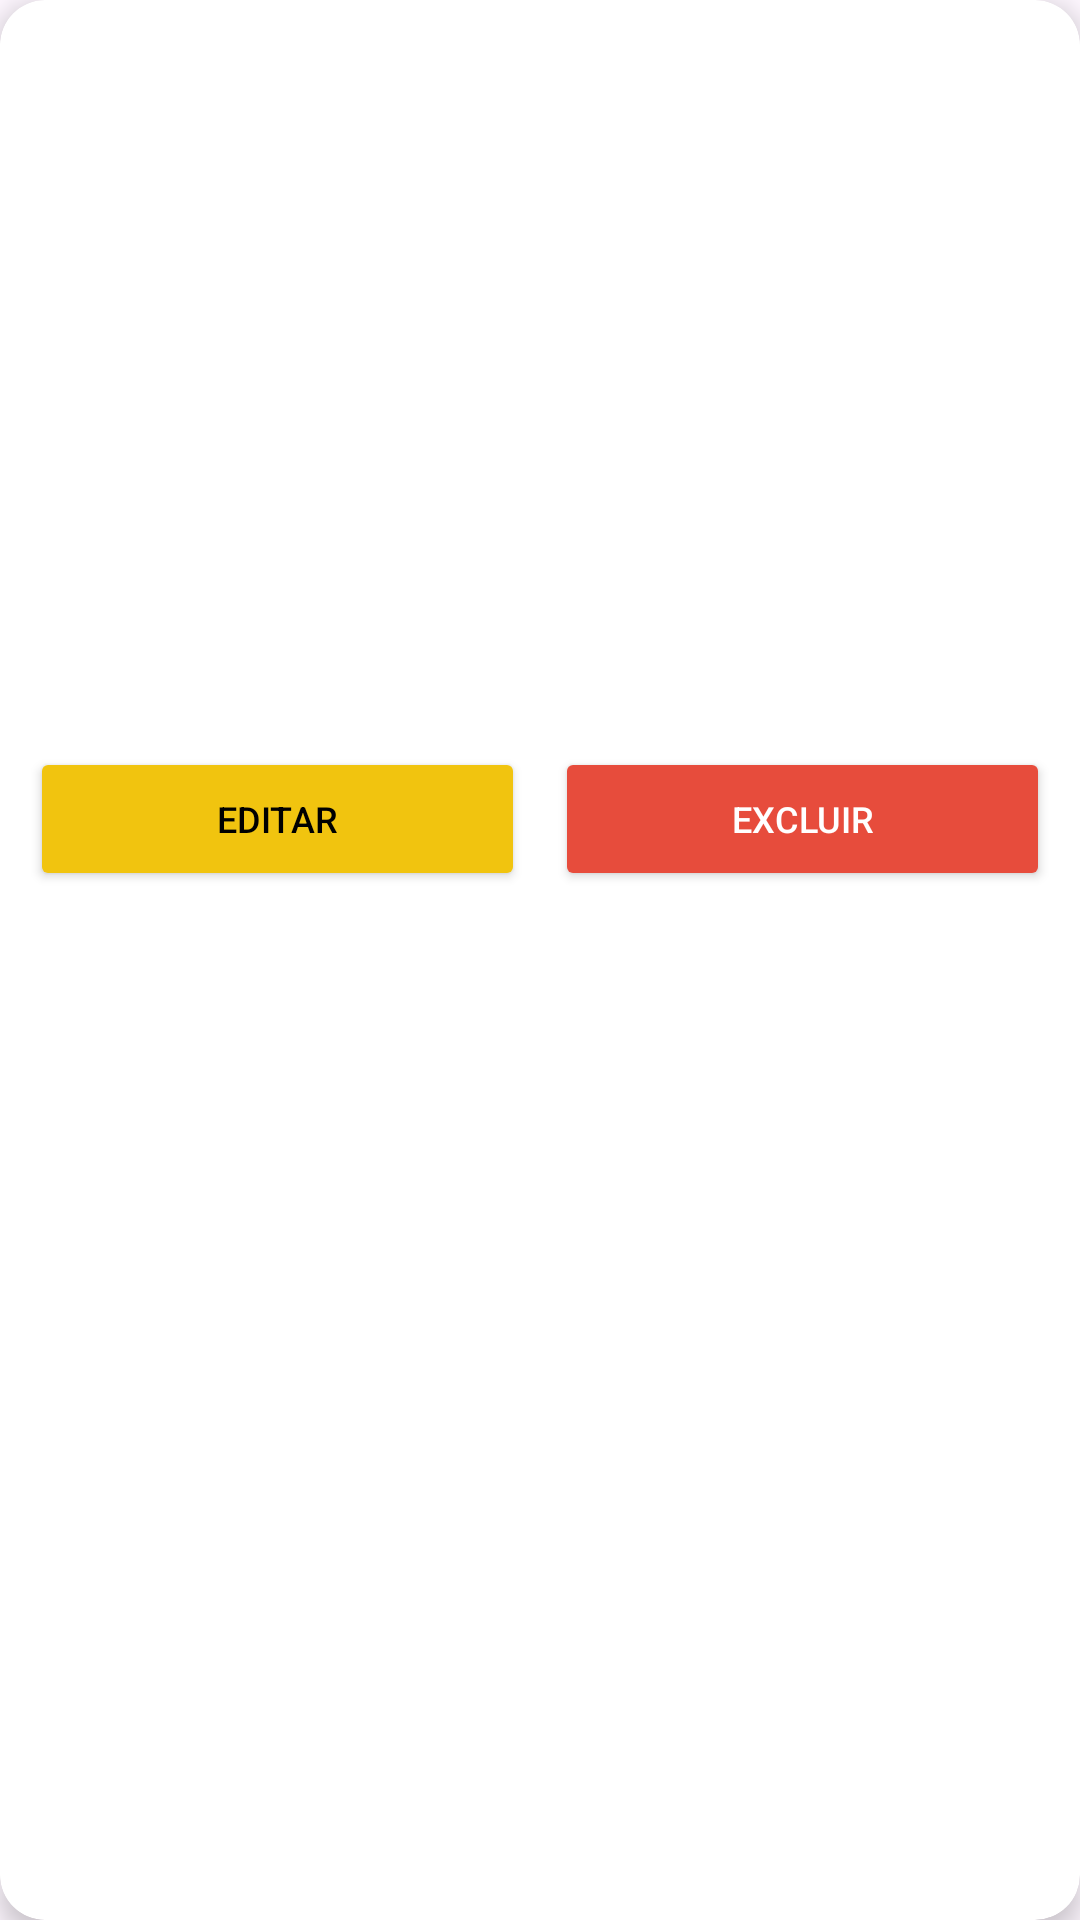

Write the Android layout XML for this screen, with the resource values it uses.
<!-- AndroidManifest.xml: application theme Theme.BarberShop -->
<!-- res/layout/management_item.xml -->
<?xml version="1.0" encoding="utf-8"?>
<androidx.cardview.widget.CardView xmlns:android="http://schemas.android.com/apk/res/android"
    xmlns:app="http://schemas.android.com/apk/res-auto"
    android:layout_width="match_parent"
    android:layout_height="wrap_content"
    android:layout_margin="10dp"
    app:cardCornerRadius="15dp"
    app:cardElevation="5dp">

    <LinearLayout
        android:layout_width="match_parent"
        android:layout_height="wrap_content"
        android:orientation="vertical"
        android:padding="10dp">

        <ImageView
            android:id="@+id/imgManagement"
            android:layout_width="match_parent"
            android:layout_height="200dp"
            android:scaleType="centerCrop"
            android:src="@drawable/ic_launcher_background" />

        <TextView
            android:id="@+id/textManagementDesc"
            android:layout_width="match_parent"
            android:layout_height="wrap_content"
            android:layout_marginTop="10dp"
            android:textColor="@color/black"
            android:textSize="14sp"
            android:textStyle="bold" />

        <LinearLayout
            android:layout_width="match_parent"
            android:layout_height="wrap_content"
            android:layout_marginTop="10dp"
            android:orientation="horizontal">

            <Button
                android:id="@+id/btnEdit"
                android:layout_width="0dp"
                android:layout_height="wrap_content"
                android:layout_weight="1"
                android:layout_marginEnd="5dp"
                android:backgroundTint="#F1C40F"
                android:text="Editar"
                android:textColor="@color/black"
                android:textSize="12sp" />

            <Button
                android:id="@+id/btnDelete"
                android:layout_width="0dp"
                android:layout_height="wrap_content"
                android:layout_weight="1"
                android:layout_marginStart="5dp"
                android:backgroundTint="#E74C3C"
                android:text="Excluir"
                android:textColor="@color/white"
                android:textSize="12sp" />

        </LinearLayout>

    </LinearLayout>

</androidx.cardview.widget.CardView>
<!-- resources referenced by this layout -->
<resources>
  <style name="Theme.BarberShop" parent="Base.Theme.BarberShop" />
  <style name="Base.Theme.BarberShop" parent="Theme.Material3.DayNight.NoActionBar">
          
          <item name="colorPrimary">@color/midnightblue</item>
          <item name="colorPrimaryVariant">@color/midnightblue</item>
          <item name="colorOnPrimary">@color/white</item>
      </style>
  <!-- not gathered from this repository: default colours our renderer supplied (Android Studio template values) -->
  <color name="black">#FF000000</color>
  <color name="white">#FFFFFFFF</color>
</resources>
